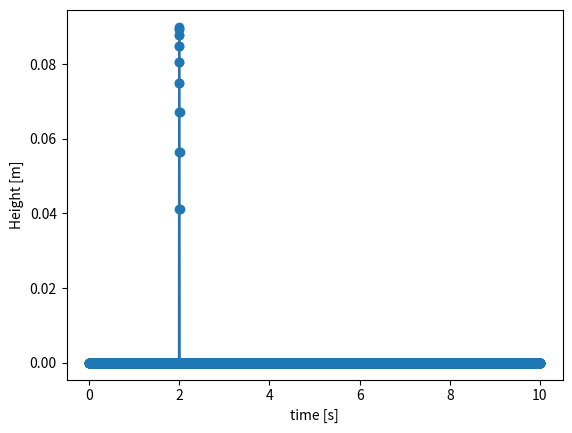

Generate this figure with matplotlib:
### Various road platforms within matlab
# -> ISO (See provided_road_profile_generator.m)
# -> Standard bumb (https://ieeexplore.ieee.org/document/8357907)
# -> Bump sequence 
# -> Table top
# -> Sharp (TODO)
# -> Circle (TODO)
# -> Use a combination to get a complete test setup
# -> Long sinusoidal road (IDEA)
#
# Dimension site: https://www.dimensions.com/element/speed-bump-standard
###

import numpy as np
import matplotlib.pyplot as plt


def isolatedBump(f, A, V, l, L, endTime) -> list[float]:
    # Generate an isolated bump, based on the specified input criteria.
    #
    # Inputs:
    # -------
    # tValues = 1D array of the time values at which the road surface should 
    # be created.
    # A       = Amplitude of the bump in meter
    # V       = Velocity of the vehicle in meter per second
    # l       = Start position of the bump in meter
    # L       = Length of the bump in meter
    # Outputs:
    # -------
    # heightProfile = 1D array containing the height profile with values 
    #                   provided in meter [0,0,0,0,0.1,0.3,...]
    
    tValues = np.arange(0, endTime + 1/f, 1/f) # [s] Array of to be evaluated timestamps
    heightProfile = np.zeros(len(tValues))
    
    for idx in range(len(tValues)):
        
        t = tValues[idx]
        
        if ((l / V) <= t) and (t <= (l + L) / V):
            height = (A / 2) * (1 - np.cos(2 * np.pi * (V * t - l) / L))
        else:
            height = 0
        
        heightProfile[idx] = height

    return heightProfile


def isolatedTable(f, V, l, endTime):
    # Generate an isolated table, based on the specified input criteria.
    # Sources:
    # https://www.dimensions.com/element/speed-bump-table
    # https://highways.dot.gov/safety/speed-management/traffic-calming-eprimer/module-3-part-2#3.12
    # https://nacto.org/publication/urban-street-design-guide/street-design-elements/vertical-speed-control-elements/speed-table/
    #
    # Inputs:
    # -------
    # tValues = 1D array of the time values at which the road surface should 
    # be created.
    # V       = Velocity of the vehicle in meter per second
    # l       = Start position of the table in meter
    # Outputs:
    # -------
    # heightProfile = 1D array containing the height profile with values 
    #                   provided in meter [0,0,0,0,0.1,0.3,...]
    
    tValues = np.arange(0,endTime+1/f,1/f) # [s] Array of to be evaluated timestamps
    heightProfile = np.zeros(len(tValues))
    
    A = 0.09                   # 9cm table in meter
    L = 6.4                    # 6.4m length of table in meter
    slope = 1 / 25             # slope of the ramp
    tableLength = A / slope    # distance before/ after the table

    for idx in range(len(tValues)):
        
        t = tValues[idx]

        if ((l / V) <= t) and (t <= (l + L) / V):
            if ((l + tableLength) / V) >= t:
                height = slope * (t * V - l)
            elif ((l + L - tableLength) / V) <= t:
                height = -slope * (t * V - (l + L))
            else:
                height = A
        else:
            height = 0
        
        heightProfile[idx] = height
    
    return heightProfile


def isoRoad(f, V, k, t) -> list[float]:
    # Road profile generation based on ISO norm
    np.random.seed(20)
    
    k = k   # Values For ISO Road A-B Roughness Classification, from 1 to 3 (to be checked)
    # V    = 40/3.6 # Vehicle Speed (m/s)
    # L    = 500    # Length Of Road Profile (m)
    L    = t * V    # measurement time (s)
    # t    = L/V    # measurement time (s)
    # f    = 100    # Sampling frequency (Hz)
    N = f * t    # Number of data points
    B = L / N    # Sampling Interval (m)
    dn = 1 / L    # Frequency Band
    n0 = 0.1      # Spatial Frequency (cycles/m)
    # n = dn : dn : N*dn   # Spatial Frequency Band
    n = np.arange(dn, N*dn + dn, dn)     
    phi  = 2*np.pi*np.random.rand(len(n))                  # Random Phase Angle
    Amp1 = np.sqrt(dn)*(2**k)*(1e-3)*(n0/n) # Amplitude for Road  Class A-B
    # x = 0:B:L;    # Abscissa Variable from 0 to L
    x = np.arange(0,L+B, B) # Abscissa Variable from 0 to L
    hx = np.zeros(len(x))
    for i in range(len(x)):
        hx[i] = sum(Amp1*np.cos(2*np.pi*n*x[i] + phi))

    # total_time = linspace(0,t,length(hx));

    heightProfile = hx
    
    return heightProfile


def isolatedCircle(f, V, endTime) -> list[float]:

    tValues = np.arange(0,endTime+1/f,1/f) # [s] Array of to be evaluated timestamps
    heightProfile = np.zeros(len(tValues))
    
    r = 0.09                   # radius of the circular bump in meter
    l = 20                      # location of the bump

    for idx in range(len(tValues)):
        
        t = tValues[idx]

        if ((l - r) / V <= t) and (t <= (l + r) / V):
            height = np.sqrt(r**2 - (t * V - l)**2)
        else:
            height = 0    

        heightProfile[idx] = height

    return heightProfile 


if __name__ == "__main__":

    ## Time init
    f = 1000            # Hz

    ## Tunable parameters (dependent on bump surface)
    A = 0.3            # mS
    V = 36 / 3.6       # km/h
    l = 10             # m
    L = 10             # m

    ## Generate profile
    profileBump = isolatedBump(f, A, V, l, L, 10)
    profileTable = isolatedTable(f, V, l, 10)
    # profileISO = isoRoad(f, V, 10)
    profileCircle = isolatedCircle(f, V, 10)
    
    profileTime = np.arange(0, 10 + 1/f, 1/f)
    # profile = [profileBump, profileTable];
    # profileTime = [tValues, tValues + tValues(end)];

    # Post processing

    plt.plot(profileTime, profileCircle, '-o')
    # ylim([0, ceil(A)])
    plt.ylabel('Height [m]')
    plt.xlabel('time [s]')
    plt.show()

    # profile = isoRoad(f, V, L);
    # tValues = linspace(0,L/V,length(profile));
    # 
    # figure()
    # plot(tValues, profile);
    # xlabel('Time in s');
    # ylabel('Displacement in mm');
    # title('Road Profile');